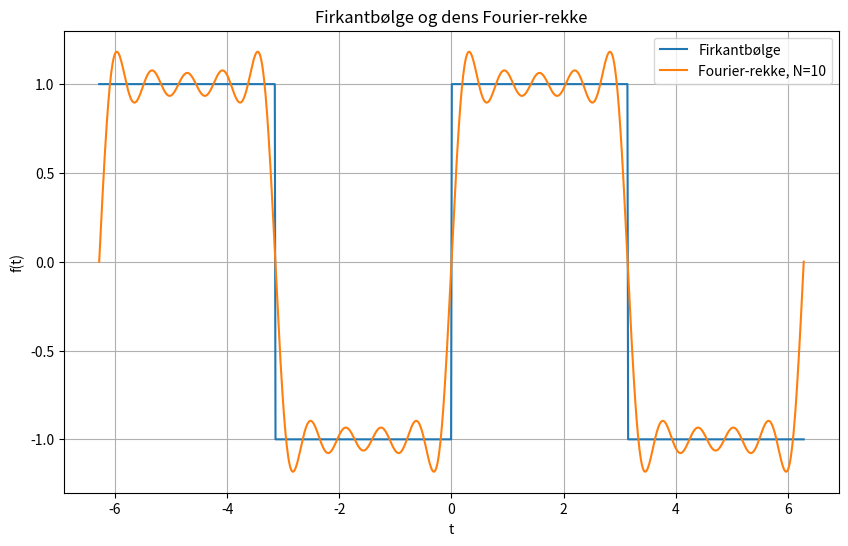

This figure's Python source:
import numpy as np
import matplotlib.pyplot as plt

# Parametere
A = 1  # Amplitude
T = 2 * np.pi  # Periode, gjør dette for å forenkle beregningene
N = 10 # Antall termer i partialsummen

# Tidsvektor
t = np.linspace(-T, T, 1000)

# Firkantbølgefunksjon
def square_wave(t, T, A):
    return A * np.sign(np.sin(2 * np.pi * t / T))

# Beregn Fourier-koeffisienter for de odde harmonikkene
def fourier_coefficients(n, A):
    if n % 2 == 1:  # Bare for odde n
        return (4 * A) / (np.pi * n)
    else:
        return 0

# Rekonstruer firkantbølgen ved å bruke Fourier-rekken
def fourier_series(t, N, T, A):
    f_t = np.zeros_like(t)
    for n in range(1, N + 1, 2):  # Justert til å gå over oddetallene n
        c_n = fourier_coefficients(n, A)
        f_t += c_n * np.sin(2 * np.pi * n * t / T)
    return f_t

# Plot den originale firkantbølgen og Fourier-rekken
plt.figure(figsize=(10, 6))
plt.plot(t, square_wave(t, T, A), label='Firkantbølge')
plt.plot(t, fourier_series(t, N, T, A), label=f'Fourier-rekke, N={N}')
plt.xlabel('t')
plt.ylabel('f(t)')
plt.title('Firkantbølge og dens Fourier-rekke')
plt.legend()
plt.grid(True)
plt.savefig('firkantbølge.png')
